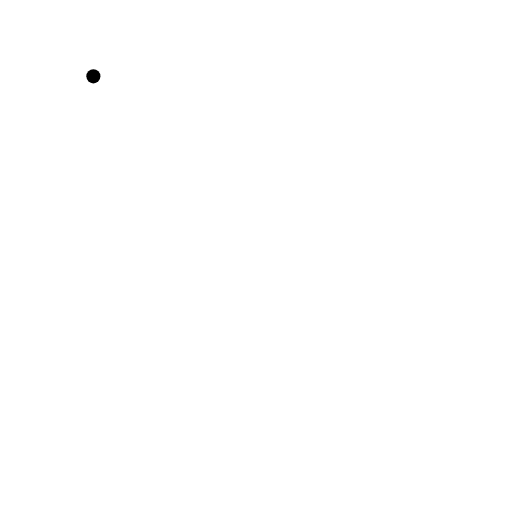
t = 0.00 s
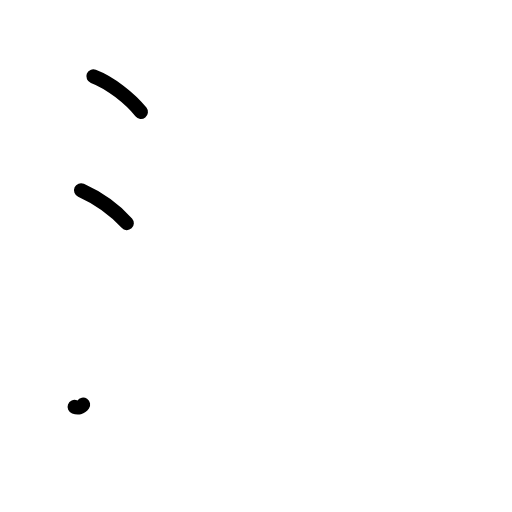
t = 2.25 s
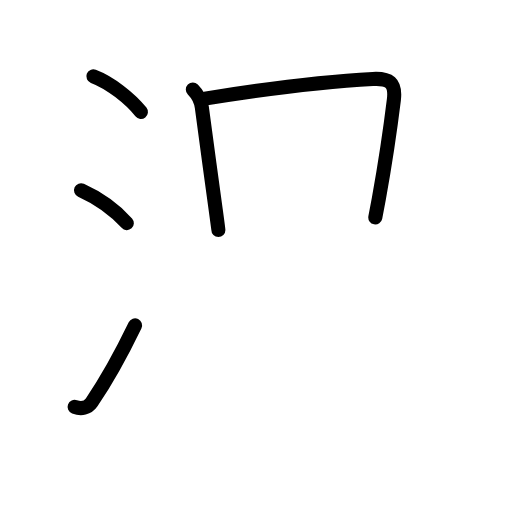
t = 4.38 s
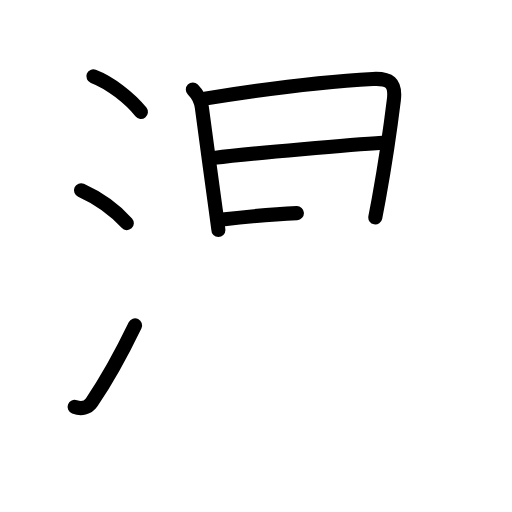
t = 6.50 s
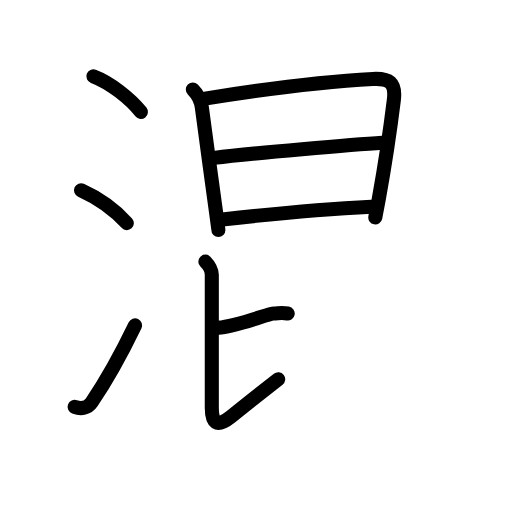
t = 8.38 s
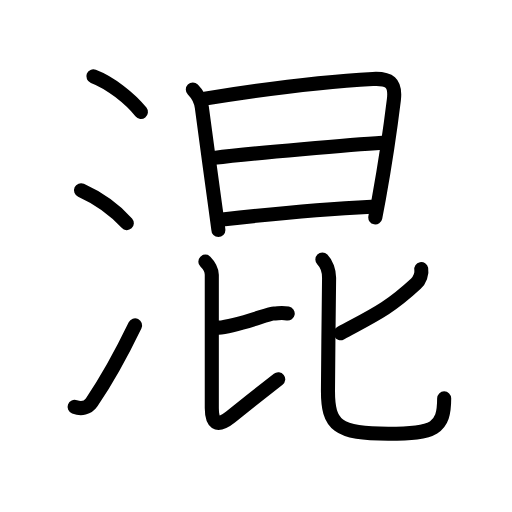
t = 11.00 s

The animated SVG that drew these frames (rendered in a browser with its animation timeline set to each time). Animation: 34 SMIL elements (animate=34); one cycle of 11.00 s.

<?xml version="1.0" encoding="UTF-8"?>
<!--
AniKanjiVG is licensed by CC-BY-SA Paul C. Sommerhoff (https://bitbucket.org/sommerhoff/anikanjivg).
AniKanjiVG uses KanjiVG which is licensed by CC-BY-SA Ulrich Apel (http://kanjivg.tagaini.net).
See also http://creativecommons.org/licenses/by-sa/3.0/
-->
<svg xmlns:kvg='http://kanjivg.tagaini.net' xmlns='http://www.w3.org/2000/svg' width='109' height='109' viewBox='0 0 109 109' style='fill:none;stroke:#000000;stroke-width:3;stroke-linecap:round;stroke-linejoin:round;' id="kvg:kanji_06df7"><g id="kvg:06df7" kvg:element="混"><g id="kvg:06df7-g1" kvg:element="氵" kvg:variant="true" kvg:original="水" kvg:position="left" kvg:radical="general"><path id="kvg:06df7-s1" kvg:type="㇔" d="M19.88,16.25C23.45,17.59,27.75,21,30,23.84"><animate attributeName="d" begin="0.0s" dur="1.0s" from="M19.88,16.25C19.88,16.25,19.88,16.25,19.88,16.25" to="M19.88,16.25C23.45,17.59,27.75,21,30,23.84" />
</path>
<path id="kvg:06df7-s2" kvg:type="㇔" d="M17.25,40.5c3.88,1.75,7.25,4.25,9.75,7"><animate attributeName="d" begin="1.0s" dur="1.0s" from="M17.25,40.5C17.25,40.5,17.25,40.5,17.25,40.5" to="M17.25,40.5c3.88,1.75,7.25,4.25,9.75,7" />
<animate attributeName="d" begin="0s" dur="1.0s" from="M-100,-100" to="M-100,-100" />
</path>
<path id="kvg:06df7-s3" kvg:type="㇀" d="M15.88,86.62c1.39,0.52,2.8,0.27,3.63-0.96c3.18-4.69,6.35-10.42,9.24-16.4"><animate attributeName="d" begin="2.0s" dur="0.5s" from="M15.88,86.62C15.88,86.62,15.88,86.62,15.88,86.62" to="M15.88,86.62c1.39,0.52,2.8,0.27,3.63-0.96" />
<animate attributeName="d" begin="2.5s" dur="0.5s" from="M15.88,86.62c1.39,0.52,2.8,0.27,3.63-0.96c0,0,0,0,0,0,0" to="M15.88,86.62c1.39,0.52,2.8,0.27,3.63-0.96c3.18-4.69,6.35-10.42,9.24-16.4" />
<animate attributeName="d" begin="0s" dur="2.0s" from="M-100,-100" to="M-100,-100" />
</path>
</g>
<g id="kvg:06df7-g2" kvg:element="昆" kvg:position="right" kvg:phon="昆"><g id="kvg:06df7-g3" kvg:element="日" kvg:position="top"><path id="kvg:06df7-s4" kvg:type="㇑" d="M41.05,19.04c0.95,0.95,1.71,2.2,1.92,3.82c0.6,4.65,2.12,15.69,2.96,21.83c0.34,2.49,0.56,4.17,0.56,4.28"><animate attributeName="d" begin="3.0s" dur="0.3333333333333333s" from="M41.05,19.04C41.05,19.04,41.05,19.04,41.05,19.04" to="M41.05,19.04c0.95,0.95,1.71,2.2,1.92,3.82" />
<animate attributeName="d" begin="3.3333333333333335s" dur="0.3333333333333333s" from="M41.05,19.04c0.95,0.95,1.71,2.2,1.92,3.82c0,0,0,0,0,0,0" to="M41.05,19.04c0.95,0.95,1.71,2.2,1.92,3.82c0.6,4.65,2.12,15.69,2.96,21.83" />
<animate attributeName="d" begin="3.6666666666666665s" dur="0.3333333333333333s" from="M41.05,19.04c0.95,0.95,1.71,2.2,1.92,3.82c0.6,4.65,2.12,15.69,2.96,21.83c0,0,0,0,0,0,0" to="M41.05,19.04c0.95,0.95,1.71,2.2,1.92,3.82c0.6,4.65,2.12,15.69,2.96,21.83c0.34,2.49,0.56,4.17,0.56,4.28" />
<animate attributeName="d" begin="0s" dur="3.0s" from="M-100,-100" to="M-100,-100" />
</path>
<path id="kvg:06df7-s5" kvg:type="㇕a" d="M43.62,21c11.05-1.78,25.93-3.68,35.75-4.19c3.46-0.18,4.93,0.76,4.48,4.45c-0.4,3.27-1.73,12.88-3.2,21.07c-0.25,1.37-0.5,2.7-0.75,3.96"><animate attributeName="d" begin="4.0s" dur="0.25s" from="M43.62,21C43.62,21,43.62,21,43.62,21" to="M43.62,21c11.05-1.78,25.93-3.68,35.75-4.19" />
<animate attributeName="d" begin="4.25s" dur="0.25s" from="M43.62,21c11.05-1.78,25.93-3.68,35.75-4.19c0,0,0,0,0,0,0" to="M43.62,21c11.05-1.78,25.93-3.68,35.75-4.19c3.46-0.18,4.93,0.76,4.48,4.45" />
<animate attributeName="d" begin="4.5s" dur="0.25s" from="M43.62,21c11.05-1.78,25.93-3.68,35.75-4.19c3.46-0.18,4.93,0.76,4.48,4.45c0,0,0,0,0,0,0" to="M43.62,21c11.05-1.78,25.93-3.68,35.75-4.19c3.46-0.18,4.93,0.76,4.48,4.45c-0.4,3.27-1.73,12.88-3.2,21.07" />
<animate attributeName="d" begin="4.75s" dur="0.25s" from="M43.62,21c11.05-1.78,25.93-3.68,35.75-4.19c3.46-0.18,4.93,0.76,4.48,4.45c-0.4,3.27-1.73,12.88-3.2,21.07c0,0,0,0,0,0,0" to="M43.62,21c11.05-1.78,25.93-3.68,35.75-4.19c3.46-0.18,4.93,0.76,4.48,4.45c-0.4,3.27-1.73,12.88-3.2,21.07c-0.25,1.37-0.5,2.7-0.75,3.96" />
<animate attributeName="d" begin="0s" dur="4.0s" from="M-100,-100" to="M-100,-100" />
</path>
<path id="kvg:06df7-s6" kvg:type="㇐a" d="M45.59,33.61c8.04-0.98,29.91-2.86,35.84-3.23"><animate attributeName="d" begin="5.0s" dur="1.0s" from="M45.59,33.61C45.59,33.61,45.59,33.61,45.59,33.61" to="M45.59,33.61c8.04-0.98,29.91-2.86,35.84-3.23" />
<animate attributeName="d" begin="0s" dur="5.0s" from="M-100,-100" to="M-100,-100" />
</path>
<path id="kvg:06df7-s7" kvg:type="㇐a" d="M47.33,46.73c8.55-0.98,22.82-2.31,31.75-2.73"><animate attributeName="d" begin="6.0s" dur="1.0s" from="M47.33,46.73C47.33,46.73,47.33,46.73,47.33,46.73" to="M47.33,46.73c8.55-0.98,22.82-2.31,31.75-2.73" />
<animate attributeName="d" begin="0s" dur="6.0s" from="M-100,-100" to="M-100,-100" />
</path>
</g>
<g id="kvg:06df7-g4" kvg:element="比" kvg:position="bottom"><g id="kvg:06df7-g5" kvg:position="left"><path id="kvg:06df7-s8" kvg:type="㇐b" d="M46.5,69.75c3.75-0.25,10.75-3,11.75-3s1.5-0.25,3,0"><animate attributeName="d" begin="7.0s" dur="1.0s" from="M46.5,69.75C46.5,69.75,46.5,69.75,46.5,69.75" to="M46.5,69.75c3.75-0.25,10.75-3,11.75-3s1.5-0.25,3,0" />
<animate attributeName="d" begin="0s" dur="7.0s" from="M-100,-100" to="M-100,-100" />
</path>
<path id="kvg:06df7-s9" kvg:type="㇙" d="M43.72,55.7c0.73,0.73,1.37,1.95,1.37,2.79c0,4.77,0,21.64,0,28.36c0,3,0.94,4.34,3.99,1.91c3.3-2.63,6.93-5.5,10.15-8.02"><animate attributeName="d" begin="8.0s" dur="0.25s" from="M43.72,55.7C43.72,55.7,43.72,55.7,43.72,55.7" to="M43.72,55.7c0.73,0.73,1.37,1.95,1.37,2.79" />
<animate attributeName="d" begin="8.25s" dur="0.25s" from="M43.72,55.7c0.73,0.73,1.37,1.95,1.37,2.79c0,0,0,0,0,0,0" to="M43.72,55.7c0.73,0.73,1.37,1.95,1.37,2.79c0,4.77,0,21.64,0,28.36" />
<animate attributeName="d" begin="8.5s" dur="0.25s" from="M43.72,55.7c0.73,0.73,1.37,1.95,1.37,2.79c0,4.77,0,21.64,0,28.36c0,0,0,0,0,0,0" to="M43.72,55.7c0.73,0.73,1.37,1.95,1.37,2.79c0,4.77,0,21.64,0,28.36c0,3,0.94,4.34,3.99,1.91" />
<animate attributeName="d" begin="8.75s" dur="0.25s" from="M43.72,55.7c0.73,0.73,1.37,1.95,1.37,2.79c0,4.77,0,21.64,0,28.36c0,3,0.94,4.34,3.99,1.91c0,0,0,0,0,0,0" to="M43.72,55.7c0.73,0.73,1.37,1.95,1.37,2.79c0,4.77,0,21.64,0,28.36c0,3,0.94,4.34,3.99,1.91c3.3-2.63,6.93-5.5,10.15-8.02" />
<animate attributeName="d" begin="0s" dur="8.0s" from="M-100,-100" to="M-100,-100" />
</path>
</g>
<g id="kvg:06df7-g6" kvg:element="匕" kvg:position="right"><path id="kvg:06df7-s10" kvg:type="㇒" d="M89.68,57.29c0.19,0.96-0.31,2.33-1.13,3.09c-5.85,5.4-8.8,6.62-16.05,10.56"><animate attributeName="d" begin="9.0s" dur="0.5s" from="M89.68,57.29C89.68,57.29,89.68,57.29,89.68,57.29" to="M89.68,57.29c0.19,0.96-0.31,2.33-1.13,3.09" />
<animate attributeName="d" begin="9.5s" dur="0.5s" from="M89.68,57.29c0.19,0.96-0.31,2.33-1.13,3.09c0,0,0,0,0,0,0" to="M89.68,57.29c0.19,0.96-0.31,2.33-1.13,3.09c-5.85,5.4-8.8,6.62-16.05,10.56" />
<animate attributeName="d" begin="0s" dur="9.0s" from="M-100,-100" to="M-100,-100" />
</path>
<path id="kvg:06df7-s11" kvg:type="㇟" d="M68.63,55.25c0.87,0.87,1.43,2.5,1.43,3.88c0,4.62-0.24,17.12-0.24,24.06c0,7.32,1.92,9.14,12.83,9.14c9.84,0,11.91-1.08,11.91-7.52"><animate attributeName="d" begin="10.0s" dur="0.25s" from="M68.63,55.25C68.63,55.25,68.63,55.25,68.63,55.25" to="M68.63,55.25c0.87,0.87,1.43,2.5,1.43,3.88" />
<animate attributeName="d" begin="10.25s" dur="0.25s" from="M68.63,55.25c0.87,0.87,1.43,2.5,1.43,3.88c0,0,0,0,0,0,0" to="M68.63,55.25c0.87,0.87,1.43,2.5,1.43,3.88c0,4.62-0.24,17.12-0.24,24.06" />
<animate attributeName="d" begin="10.5s" dur="0.25s" from="M68.63,55.25c0.87,0.87,1.43,2.5,1.43,3.88c0,4.62-0.24,17.12-0.24,24.06c0,0,0,0,0,0,0" to="M68.63,55.25c0.87,0.87,1.43,2.5,1.43,3.88c0,4.62-0.24,17.12-0.24,24.06c0,7.32,1.92,9.14,12.83,9.14" />
<animate attributeName="d" begin="10.75s" dur="0.25s" from="M68.63,55.25c0.87,0.87,1.43,2.5,1.43,3.88c0,4.62-0.24,17.12-0.24,24.06c0,7.32,1.92,9.14,12.83,9.14c0,0,0,0,0,0,0" to="M68.63,55.25c0.87,0.87,1.43,2.5,1.43,3.88c0,4.62-0.24,17.12-0.24,24.06c0,7.32,1.92,9.14,12.83,9.14c9.84,0,11.91-1.08,11.91-7.52" />
<animate attributeName="d" begin="0s" dur="10.0s" from="M-100,-100" to="M-100,-100" />
</path>
</g>
</g>
</g>
</g>
</svg>
